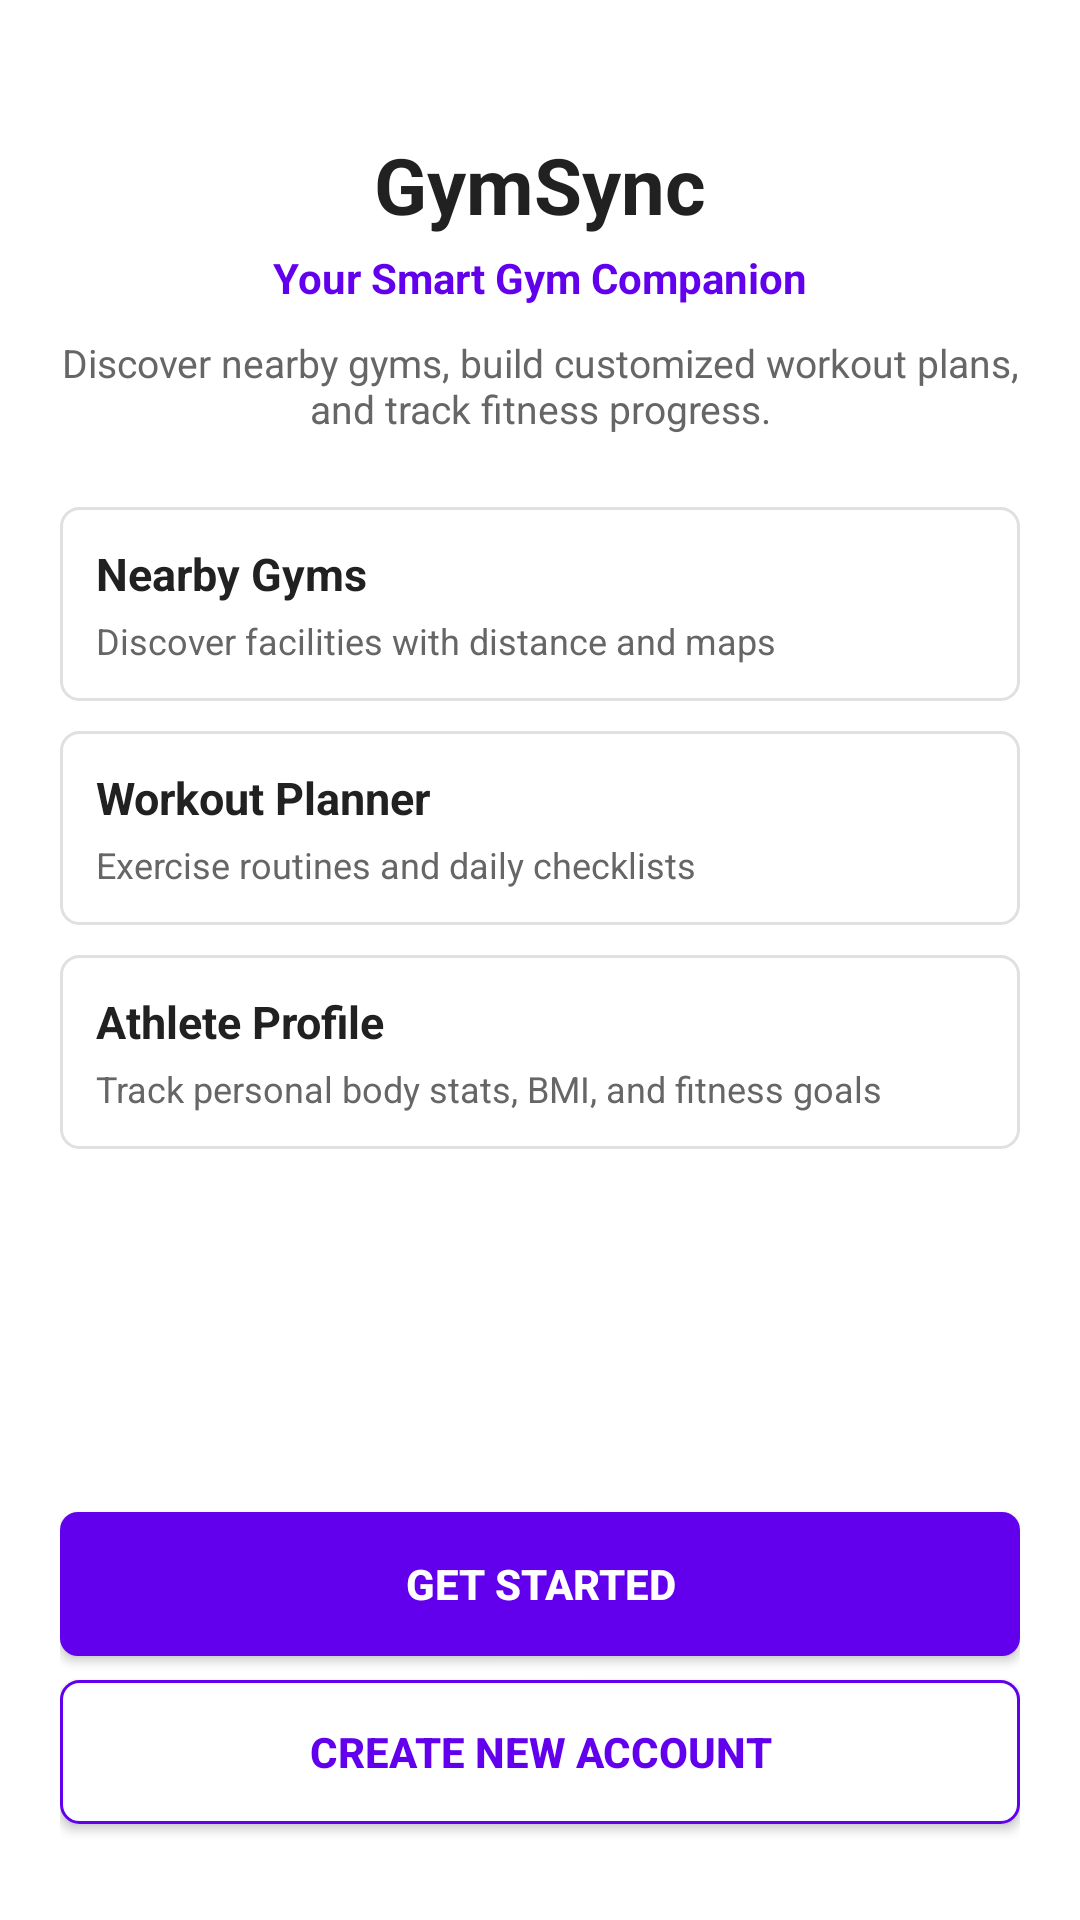

Layout XML and referenced resources for this Android screen:
<!-- AndroidManifest.xml: application theme Theme.GymSync -->
<!-- res/layout/activity_main.xml -->
<?xml version="1.0" encoding="utf-8"?>
<ScrollView xmlns:android="http://schemas.android.com/apk/res/android"
    xmlns:app="http://schemas.android.com/apk/res-auto"
    xmlns:tools="http://schemas.android.com/tools"
    android:id="@+id/main"
    android:layout_width="match_parent"
    android:layout_height="match_parent"
    android:fillViewport="true"
    android:background="@color/white"
    tools:context=".MainActivity">

    <LinearLayout
        android:layout_width="match_parent"
        android:layout_height="wrap_content"
        android:orientation="vertical"
        android:padding="20dp"
        android:gravity="center_horizontal">

        <View
            android:layout_width="match_parent"
            android:layout_height="24dp" />

        <TextView
            android:id="@+id/tv1"
            android:layout_width="wrap_content"
            android:layout_height="wrap_content"
            android:text="@string/app_name"
            android:textColor="@color/text_primary"
            android:textSize="26sp"
            android:textStyle="bold" />

        <TextView
            android:id="@+id/tv2"
            android:layout_width="wrap_content"
            android:layout_height="wrap_content"
            android:layout_marginTop="4dp"
            android:text="@string/tagline"
            android:textColor="@color/purple_primary"
            android:textSize="14sp"
            android:textStyle="bold" />

        <TextView
            android:id="@+id/tv3"
            android:layout_width="match_parent"
            android:layout_height="wrap_content"
            android:layout_marginTop="10dp"
            android:gravity="center"
            android:text="@string/welcome_subtitle"
            android:textColor="@color/text_secondary"
            android:textSize="13sp" />

        <LinearLayout
            android:layout_width="match_parent"
            android:layout_height="wrap_content"
            android:layout_marginTop="24dp"
            android:orientation="vertical">

            <LinearLayout
                android:layout_width="match_parent"
                android:layout_height="wrap_content"
                android:background="@drawable/bg_card_dark"
                android:orientation="vertical"
                android:padding="12dp"
                android:layout_marginBottom="10dp">

                <TextView
                    android:layout_width="wrap_content"
                    android:layout_height="wrap_content"
                    android:text="Nearby Gyms"
                    android:textColor="@color/text_primary"
                    android:textSize="15sp"
                    android:textStyle="bold" />

                <TextView
                    android:layout_width="wrap_content"
                    android:layout_height="wrap_content"
                    android:layout_marginTop="4dp"
                    android:text="Discover facilities with distance and maps"
                    android:textColor="@color/text_secondary"
                    android:textSize="12sp" />
            </LinearLayout>

            <LinearLayout
                android:layout_width="match_parent"
                android:layout_height="wrap_content"
                android:background="@drawable/bg_card_dark"
                android:orientation="vertical"
                android:padding="12dp"
                android:layout_marginBottom="10dp">

                <TextView
                    android:layout_width="wrap_content"
                    android:layout_height="wrap_content"
                    android:text="Workout Planner"
                    android:textColor="@color/text_primary"
                    android:textSize="15sp"
                    android:textStyle="bold" />

                <TextView
                    android:layout_width="wrap_content"
                    android:layout_height="wrap_content"
                    android:layout_marginTop="4dp"
                    android:text="Exercise routines and daily checklists"
                    android:textColor="@color/text_secondary"
                    android:textSize="12sp" />
            </LinearLayout>

            <LinearLayout
                android:layout_width="match_parent"
                android:layout_height="wrap_content"
                android:background="@drawable/bg_card_dark"
                android:orientation="vertical"
                android:padding="12dp">

                <TextView
                    android:layout_width="wrap_content"
                    android:layout_height="wrap_content"
                    android:text="Athlete Profile"
                    android:textColor="@color/text_primary"
                    android:textSize="15sp"
                    android:textStyle="bold" />

                <TextView
                    android:layout_width="wrap_content"
                    android:layout_height="wrap_content"
                    android:layout_marginTop="4dp"
                    android:text="Track personal body stats, BMI, and fitness goals"
                    android:textColor="@color/text_secondary"
                    android:textSize="12sp" />
            </LinearLayout>
        </LinearLayout>

        <View
            android:layout_width="match_parent"
            android:layout_height="0dp"
            android:layout_weight="1"
            android:minHeight="24dp" />

        <Button
            android:id="@+id/bt1"
            android:layout_width="match_parent"
            android:layout_height="48dp"
            android:background="@drawable/bg_button_lime"
            android:text="@string/get_started"
            android:textColor="@color/white"
            android:textSize="14sp"
            android:textStyle="bold"
            app:backgroundTint="@null" />

        <Button
            android:id="@+id/btRegisterIntro"
            android:layout_width="match_parent"
            android:layout_height="48dp"
            android:layout_marginTop="8dp"
            android:layout_marginBottom="12dp"
            android:background="@drawable/bg_button_outline"
            android:text="CREATE NEW ACCOUNT"
            android:textColor="@color/purple_primary"
            android:textSize="14sp"
            android:textStyle="bold"
            app:backgroundTint="@null" />

    </LinearLayout>

</ScrollView>
<!-- resources referenced by this layout -->
<resources>
  <color name="purple_primary">#6200EE</color>
  <color name="text_primary">#212121</color>
  <color name="text_secondary">#666666</color>
  <color name="white">#FFFFFF</color>
  <!-- drawable bg_button_lime (drawable) -->
  <?xml version="1.0" encoding="utf-8"?>
  <ripple xmlns:android="http://schemas.android.com/apk/res/android"
      android:color="#20FFFFFF">
      <item>
          <shape android:shape="rectangle">
              <solid android:color="@color/purple_primary" />
              <corners android:radius="6dp" />
          </shape>
      </item>
  </ripple>
  <!-- drawable bg_button_outline (drawable) -->
  <?xml version="1.0" encoding="utf-8"?>
  <ripple xmlns:android="http://schemas.android.com/apk/res/android"
      android:color="#1A6200EE">
      <item>
          <shape android:shape="rectangle">
              <solid android:color="@color/white" />
              <corners android:radius="6dp" />
              <stroke
                  android:width="1dp"
                  android:color="@color/purple_primary" />
          </shape>
      </item>
  </ripple>
  <!-- drawable bg_card_dark (drawable) -->
  <?xml version="1.0" encoding="utf-8"?>
  <shape xmlns:android="http://schemas.android.com/apk/res/android"
      android:shape="rectangle">
      <solid android:color="@color/white" />
      <corners android:radius="6dp" />
      <stroke
          android:width="1dp"
          android:color="@color/border_subtle" />
  </shape>
  <string name="app_name">GymSync</string>
  <string name="get_started">GET STARTED</string>
  <string name="tagline">Your Smart Gym Companion</string>
  <string name="welcome_subtitle">Discover nearby gyms, build customized workout plans, and track fitness progress.</string>
  <style name="Theme.GymSync" parent="Base.Theme.GymSync" />
  <color name="border_subtle">#E0E0E0</color>
  <style name="Base.Theme.GymSync" parent="Theme.Material3.Light.NoActionBar">
          <item name="colorPrimary">@color/purple_primary</item>
          <item name="colorOnPrimary">@color/white</item>
          <item name="colorPrimaryContainer">@color/purple_light</item>
          <item name="colorOnPrimaryContainer">@color/purple_primary</item>
  
          <item name="colorSecondary">@color/purple_primary</item>
          <item name="colorOnSecondary">@color/white</item>
  
          <item name="android:windowBackground">@color/white</item>
          <item name="colorSurface">@color/white</item>
          <item name="colorOnSurface">@color/text_primary</item>
  
          <item name="android:textColorPrimary">@color/text_primary</item>
          <item name="android:textColorSecondary">@color/text_secondary</item>
          <item name="android:statusBarColor">@color/purple_primary</item>
          <item name="android:navigationBarColor">@color/white</item>
          <item name="android:windowDisablePreview">true</item>
      </style>
  <color name="purple_light">#EDE7F6</color>
</resources>
